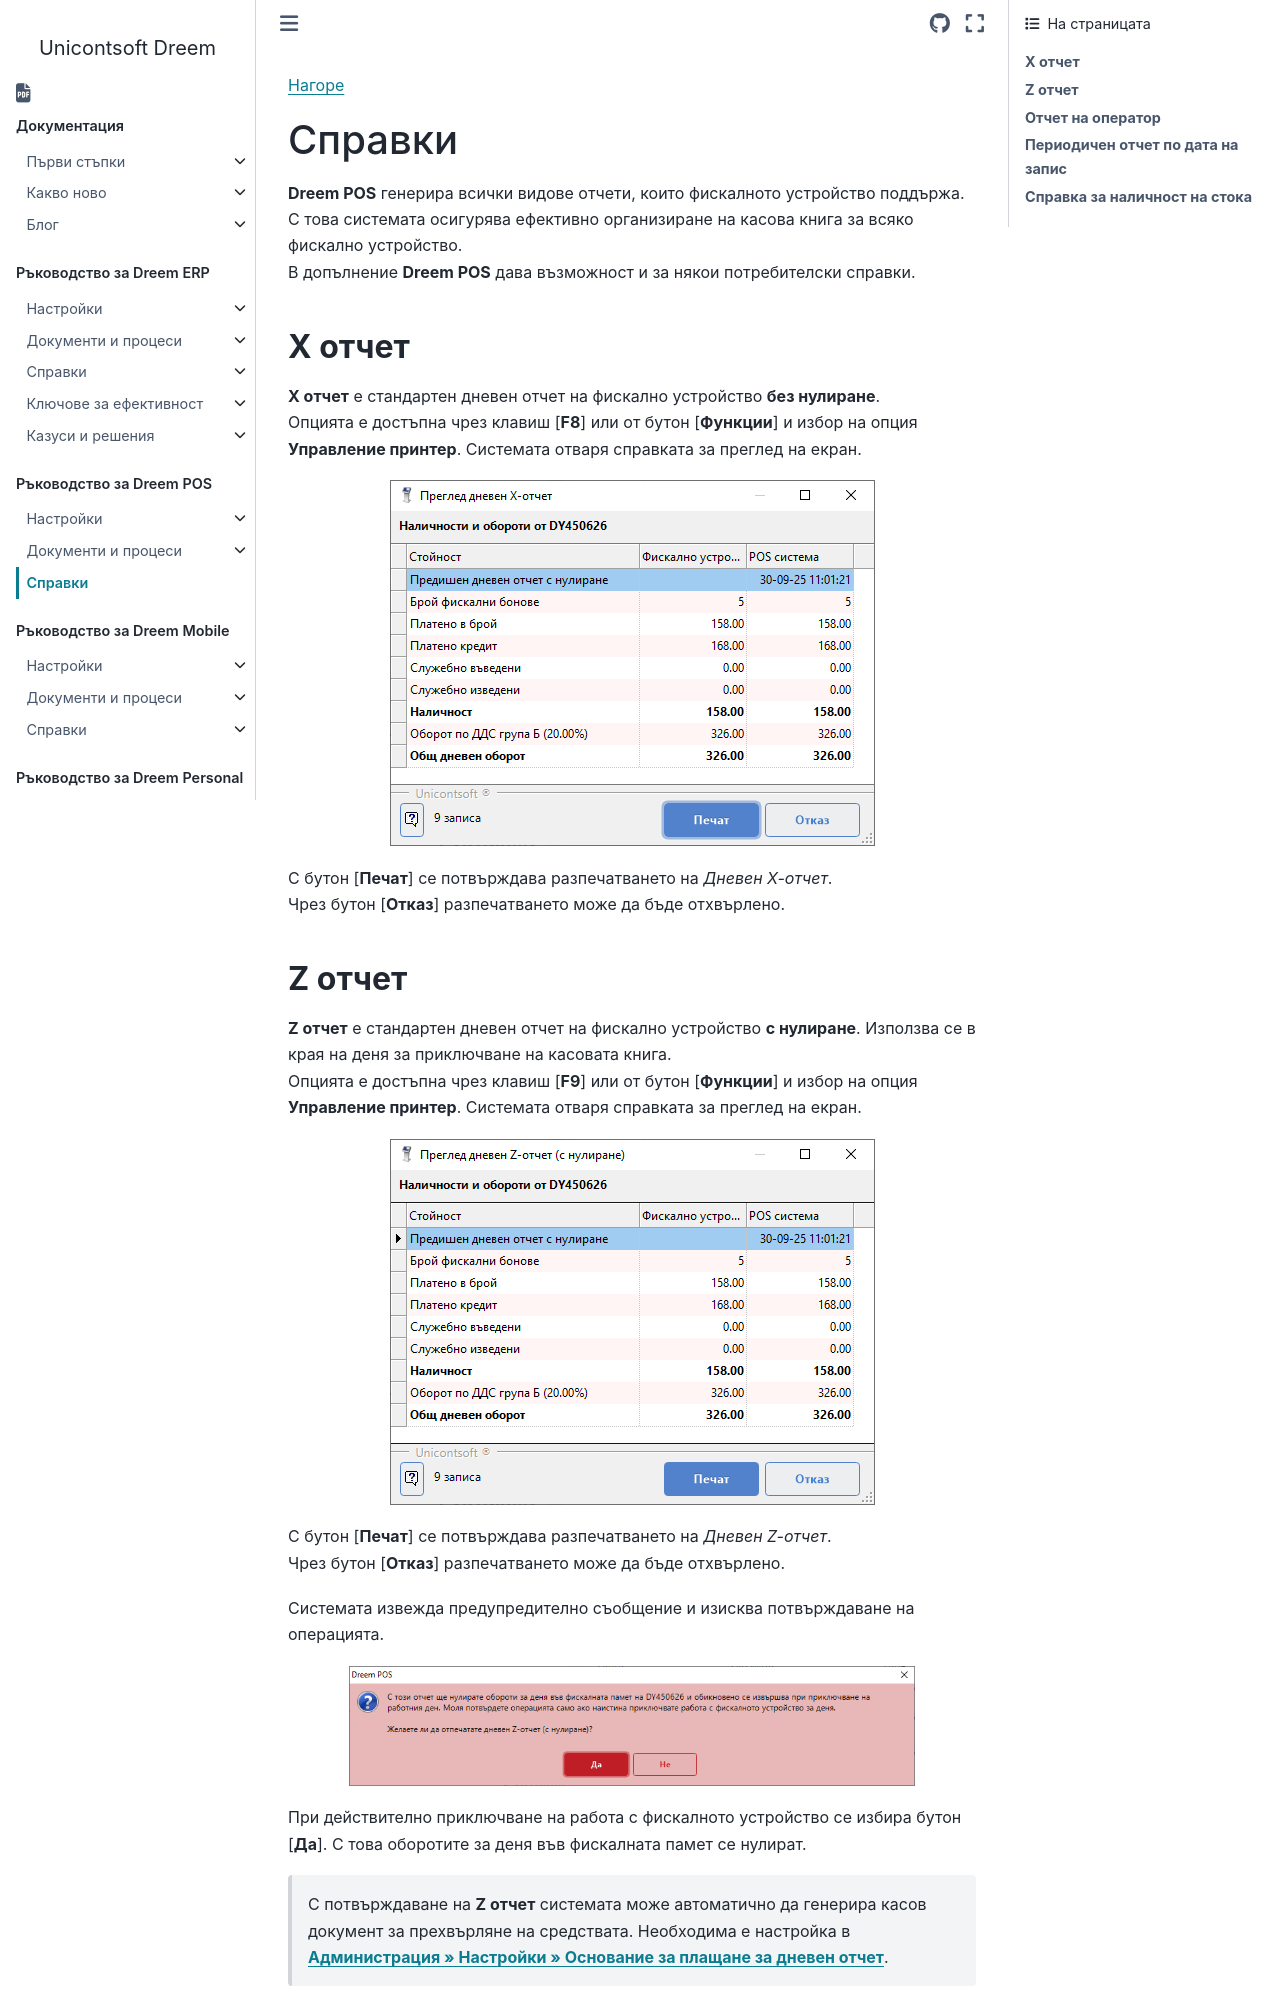

repository: Unicontsoft/unicontsoft.github.io · page: guide/pos/003-pos-rep/000-index.html · generator: sphinx

```{only} html
[Нагоре](../000-index)
```

# Справки

**Dreem POS** генерира всички видове отчети, които фискалното устройство поддържа. С това системата осигурява ефективно организиране на касова книга за всяко фискално устройство.  
В допълнение **Dreem POS** дава възможност и за някои потребителски справки.   

## **X отчет**

**X отчет** е стандартен дневен отчет на фискално устройство **без нулиране**.  
Опцията е достъпна чрез клавиш [**F8**] или от бутон [**Функции**] и избор на опция **Управление принтер**.  Системата отваря справката за преглед на екран.     

![](900-index1.png){ class=align-center }

С бутон [**Печат**] се потвърждава разпечатването на *Дневен X-отчет*.  
Чрез бутон [**Отказ**] разпечатването може да бъде отхвърлено.
